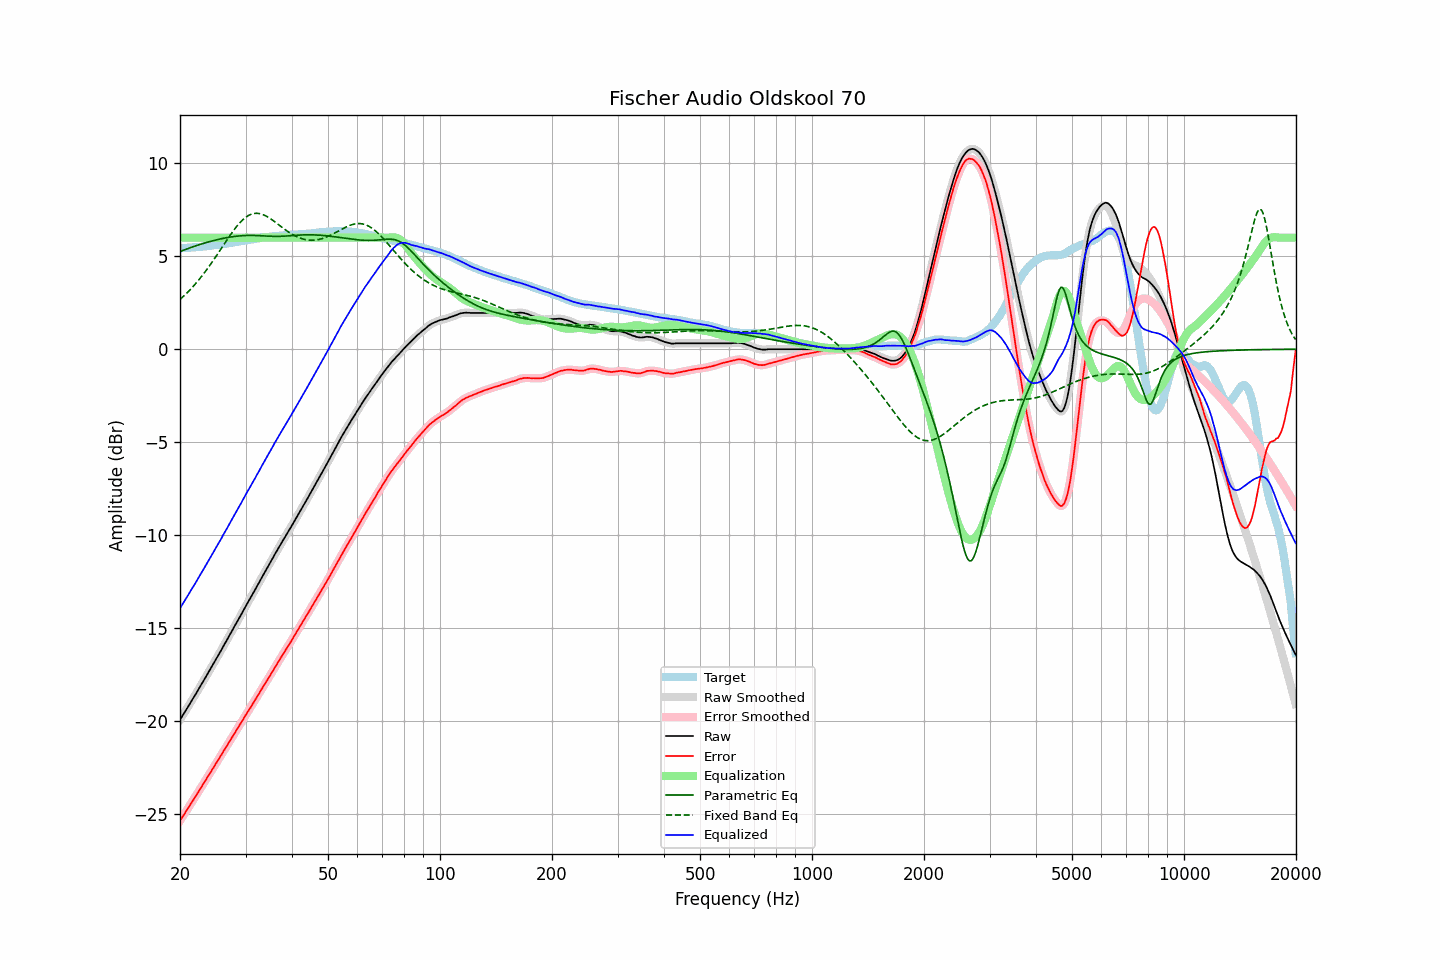

Values plotted in this chart, from the file beside it:
frequency, raw, error, smoothed, error_smoothed, equalization, parametric_eq, fixed_band_eq, equalized_raw, equalized_smoothed, target
20.00, -19.93, -25.36, -19.93, -25.36, 6.00, 5.26, 2.68, -13.93, -13.93, 5.43
20.20, -19.79, -25.22, -19.79, -25.23, 6.00, 5.29, 2.76, -13.79, -13.79, 5.43
20.40, -19.65, -25.09, -19.65, -25.09, 6.00, 5.32, 2.83, -13.65, -13.65, 5.44
20.61, -19.51, -24.96, -19.51, -24.96, 6.00, 5.35, 2.92, -13.51, -13.51, 5.45
20.81, -19.37, -24.82, -19.37, -24.83, 6.00, 5.39, 3.00, -13.37, -13.37, 5.45
21.02, -19.23, -24.69, -19.23, -24.69, 6.00, 5.42, 3.09, -13.23, -13.23, 5.46
21.23, -19.09, -24.55, -19.09, -24.55, 6.00, 5.45, 3.17, -13.09, -13.09, 5.46
21.44, -18.94, -24.41, -18.94, -24.41, 6.00, 5.48, 3.27, -12.94, -12.94, 5.47
21.66, -18.80, -24.28, -18.80, -24.28, 6.00, 5.51, 3.36, -12.80, -12.80, 5.48
21.87, -18.66, -24.14, -18.66, -24.14, 6.00, 5.54, 3.46, -12.66, -12.66, 5.48
22.09, -18.52, -24.01, -18.52, -24.01, 6.00, 5.57, 3.56, -12.52, -12.52, 5.49
22.31, -18.37, -23.87, -18.37, -23.86, 6.00, 5.60, 3.66, -12.37, -12.37, 5.50
22.54, -18.22, -23.72, -18.22, -23.72, 6.00, 5.62, 3.76, -12.22, -12.22, 5.50
22.76, -18.07, -23.58, -18.07, -23.58, 6.00, 5.65, 3.87, -12.07, -12.07, 5.51
22.99, -17.93, -23.45, -17.93, -23.44, 6.00, 5.68, 3.98, -11.93, -11.93, 5.52
23.22, -17.78, -23.31, -17.78, -23.31, 6.00, 5.70, 4.09, -11.78, -11.78, 5.53
23.45, -17.63, -23.17, -17.63, -23.17, 6.00, 5.73, 4.21, -11.63, -11.63, 5.54
23.69, -17.48, -23.03, -17.48, -23.03, 6.00, 5.75, 4.32, -11.48, -11.48, 5.55
23.92, -17.34, -22.90, -17.34, -22.89, 6.00, 5.78, 4.44, -11.34, -11.34, 5.56
24.16, -17.19, -22.76, -17.19, -22.76, 6.00, 5.80, 4.56, -11.19, -11.19, 5.57
24.40, -17.04, -22.61, -17.04, -22.62, 6.00, 5.83, 4.69, -11.04, -11.04, 5.58
24.65, -16.89, -22.49, -16.89, -22.48, 6.00, 5.85, 4.81, -10.89, -10.89, 5.60
24.89, -16.73, -22.33, -16.73, -22.34, 6.00, 5.87, 4.94, -10.73, -10.73, 5.61
25.14, -16.58, -22.19, -16.58, -22.19, 6.00, 5.89, 5.07, -10.58, -10.58, 5.61
25.39, -16.43, -22.05, -16.43, -22.05, 6.00, 5.91, 5.20, -10.43, -10.43, 5.62
25.65, -16.28, -21.91, -16.28, -21.92, 6.00, 5.93, 5.33, -10.28, -10.28, 5.63
25.91, -16.13, -21.79, -16.13, -21.78, 6.00, 5.95, 5.46, -10.13, -10.13, 5.65
26.16, -15.97, -21.63, -15.98, -21.64, 6.00, 5.97, 5.59, -9.97, -9.98, 5.66
26.43, -15.82, -21.49, -15.82, -21.49, 6.00, 5.98, 5.72, -9.82, -9.82, 5.67
26.69, -15.67, -21.35, -15.67, -21.35, 6.00, 6.00, 5.85, -9.67, -9.67, 5.68
26.96, -15.51, -21.21, -15.51, -21.21, 6.00, 6.02, 5.98, -9.51, -9.51, 5.70
27.23, -15.36, -21.07, -15.36, -21.07, 6.00, 6.03, 6.11, -9.36, -9.36, 5.71
27.50, -15.20, -20.93, -15.20, -20.93, 6.00, 6.04, 6.23, -9.20, -9.20, 5.73
27.77, -15.05, -20.79, -15.05, -20.79, 6.00, 6.06, 6.35, -9.05, -9.05, 5.74
28.05, -14.89, -20.65, -14.89, -20.65, 6.00, 6.07, 6.47, -8.89, -8.89, 5.76
28.33, -14.74, -20.51, -14.74, -20.51, 6.00, 6.08, 6.58, -8.74, -8.74, 5.77
28.62, -14.59, -20.38, -14.59, -20.37, 6.00, 6.09, 6.68, -8.59, -8.59, 5.79
28.90, -14.43, -20.22, -14.43, -20.23, 6.00, 6.09, 6.78, -8.43, -8.43, 5.80
29.19, -14.28, -20.09, -14.28, -20.09, 6.00, 6.10, 6.87, -8.28, -8.28, 5.81
29.48, -14.12, -19.94, -14.12, -19.94, 6.00, 6.11, 6.96, -8.12, -8.12, 5.82
29.78, -13.96, -19.80, -13.96, -19.80, 6.00, 6.11, 7.03, -7.96, -7.96, 5.84
30.08, -13.80, -19.65, -13.80, -19.66, 6.00, 6.12, 7.10, -7.80, -7.80, 5.85
30.38, -13.65, -19.52, -13.66, -19.52, 6.00, 6.12, 7.16, -7.65, -7.66, 5.87
30.68, -13.51, -19.39, -13.51, -19.39, 6.00, 6.12, 7.21, -7.51, -7.51, 5.88
30.99, -13.36, -19.26, -13.36, -19.25, 6.00, 6.12, 7.25, -7.36, -7.36, 5.90
31.30, -13.20, -19.11, -13.20, -19.11, 6.00, 6.12, 7.28, -7.20, -7.20, 5.91
31.61, -13.04, -18.97, -13.04, -18.97, 6.00, 6.12, 7.30, -7.04, -7.04, 5.93
31.93, -12.89, -18.83, -12.89, -18.82, 6.00, 6.12, 7.31, -6.89, -6.89, 5.93
32.24, -12.73, -18.68, -12.73, -18.68, 6.00, 6.11, 7.31, -6.73, -6.73, 5.95
32.57, -12.58, -18.54, -12.58, -18.54, 6.00, 6.11, 7.30, -6.58, -6.58, 5.96
32.89, -12.42, -18.40, -12.42, -18.40, 6.00, 6.11, 7.28, -6.42, -6.42, 5.98
33.22, -12.26, -18.25, -12.26, -18.25, 6.00, 6.10, 7.26, -6.26, -6.26, 5.99
33.55, -12.11, -18.12, -12.11, -18.11, 6.00, 6.10, 7.23, -6.11, -6.11, 6.01
33.89, -11.95, -17.97, -11.95, -17.97, 6.00, 6.09, 7.19, -5.95, -5.95, 6.02
34.23, -11.80, -17.83, -11.80, -17.83, 6.00, 6.09, 7.14, -5.80, -5.80, 6.03
34.57, -11.65, -17.69, -11.65, -17.69, 6.00, 6.08, 7.09, -5.65, -5.65, 6.04
34.92, -11.50, -17.55, -11.50, -17.55, 6.00, 6.08, 7.04, -5.50, -5.50, 6.05
35.27, -11.34, -17.41, -11.34, -17.41, 6.00, 6.07, 6.98, -5.34, -5.34, 6.07
35.62, -11.19, -17.27, -11.19, -17.26, 6.00, 6.07, 6.92, -5.19, -5.19, 6.08
35.97, -11.03, -17.11, -11.03, -17.12, 6.00, 6.07, 6.85, -5.03, -5.03, 6.08
... 635 more rows
